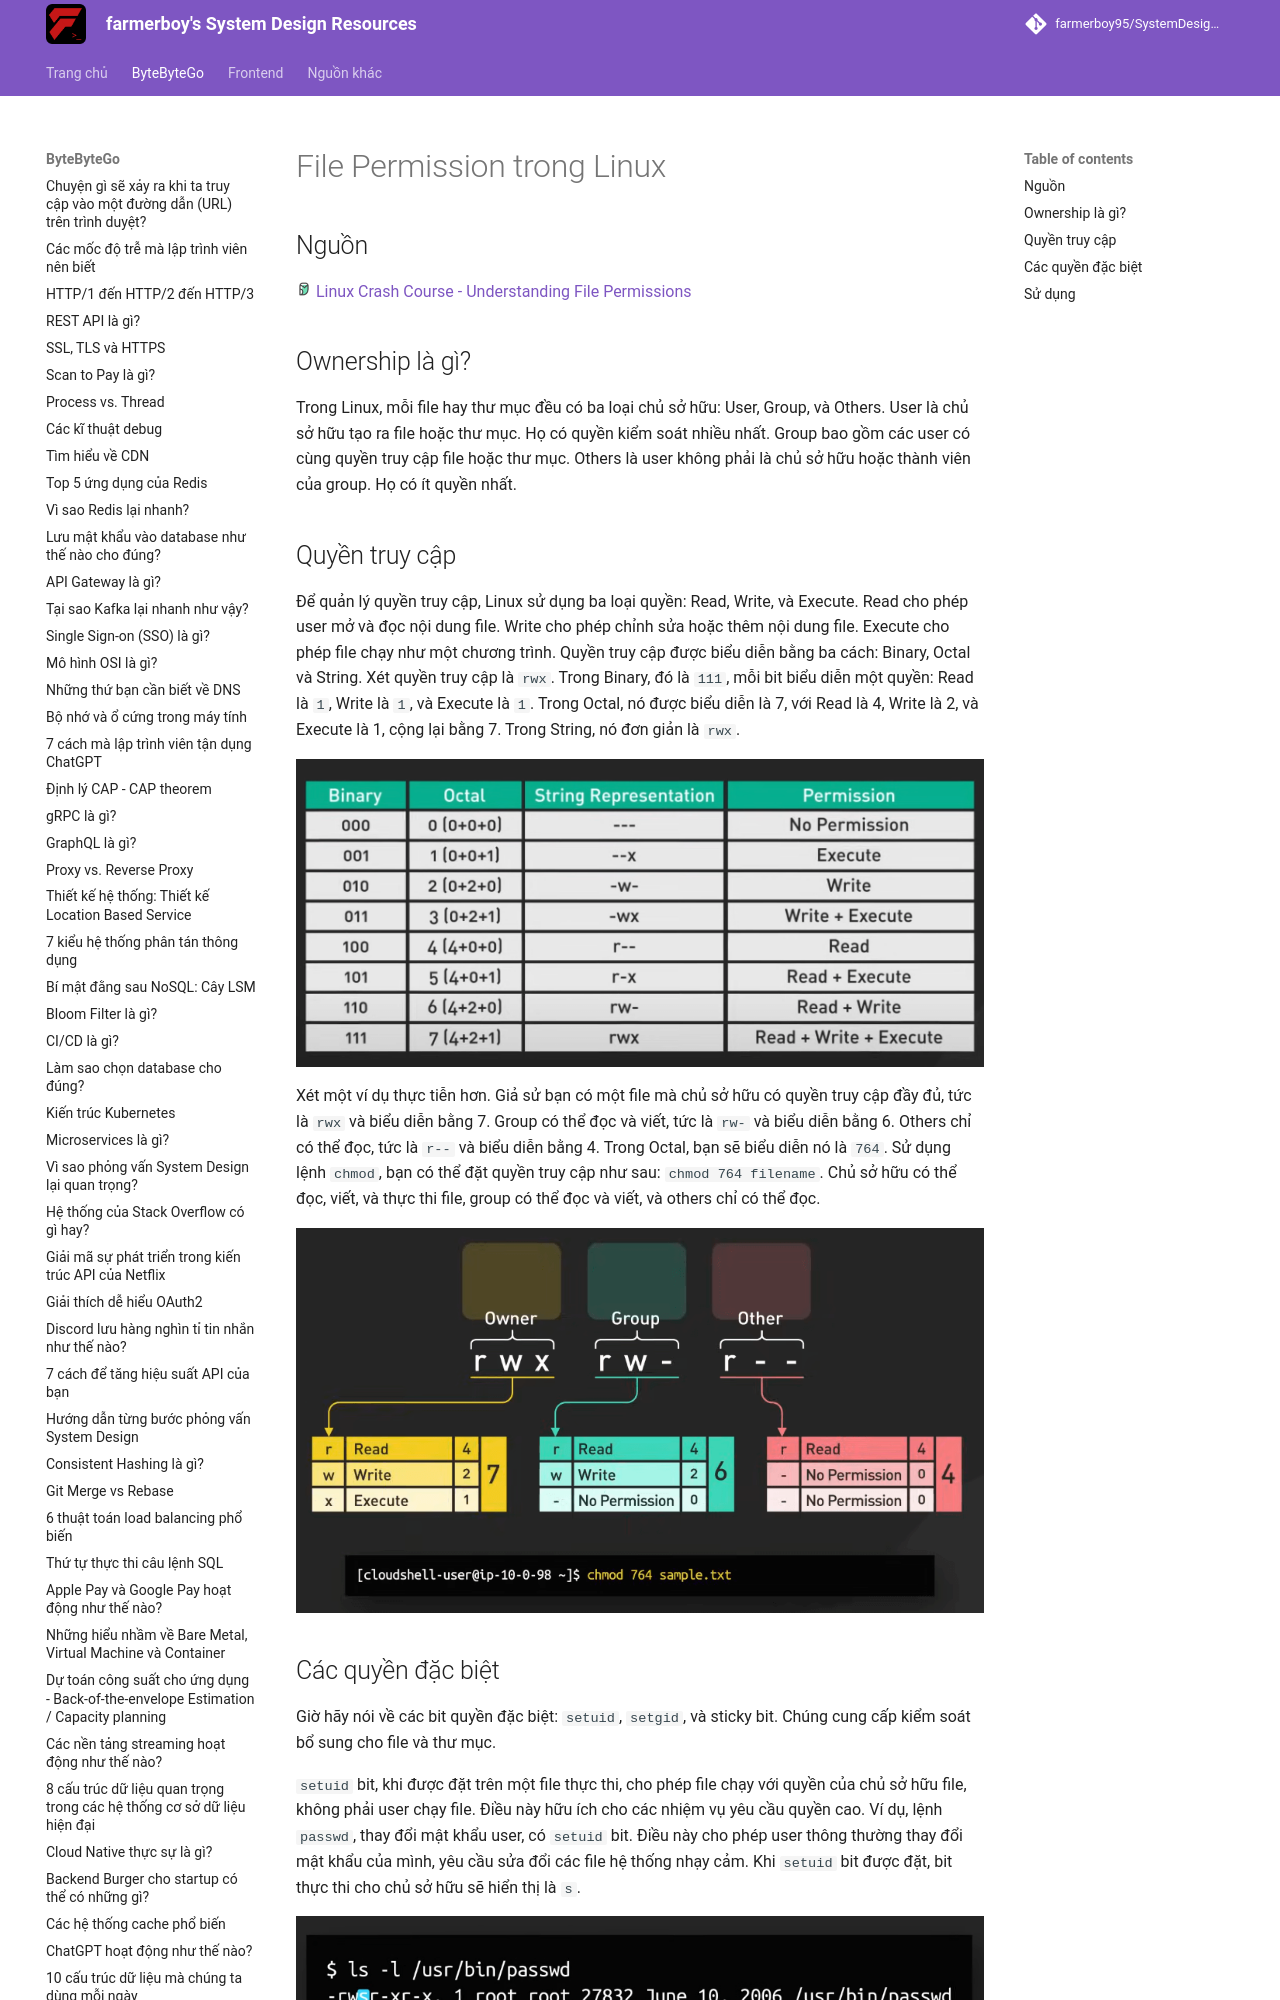

repository: farmerboy95/SystemDesignResources · page: ByteByteGo/linux-file-permissions/index.html · generator: mkdocs

# File Permission trong Linux

## Nguồn

<img src="../../assets/images/bytebytego.png" width="16" height="16"/> [Linux Crash Course - Understanding File Permissions](https://www.youtube.com/watch?v=4N4Q576i3zA)

## Ownership là gì?

Trong Linux, mỗi file hay thư mục đều có ba loại chủ sở hữu: User, Group, và Others. User là chủ sở hữu tạo ra file hoặc thư mục. Họ có quyền kiểm soát nhiều nhất. Group bao gồm các user có cùng quyền truy cập file hoặc thư mục. Others là user không phải là chủ sở hữu hoặc thành viên của group. Họ có ít quyền nhất.

## Quyền truy cập

Để quản lý quyền truy cập, Linux sử dụng ba loại quyền: Read, Write, và Execute. Read cho phép user mở và đọc nội dung file. Write cho phép chỉnh sửa hoặc thêm nội dung file. Execute cho phép file chạy như một chương trình. Quyền truy cập được biểu diễn bằng ba cách: Binary, Octal và String. Xét quyền truy cập là `rwx`. Trong Binary, đó là `111`, mỗi bit biểu diễn một quyền: Read là `1`, Write là `1`, và Execute là `1`. Trong Octal, nó được biểu diễn là 7, với Read là 4, Write là 2, và Execute là 1, cộng lại bằng 7. Trong String, nó đơn giản là `rwx`.

![](../assets/ByteByteGo/linux-file-permissions/figure1.png){:class="centered-img"}

Xét một ví dụ thực tiễn hơn. Giả sử bạn có một file mà chủ sở hữu có quyền truy cập đầy đủ, tức là `rwx` và biểu diễn bằng 7. Group có thể đọc và viết, tức là `rw-` và biểu diễn bằng 6. Others chỉ có thể đọc, tức là `r--` và biểu diễn bằng 4. Trong Octal, bạn sẽ biểu diễn nó là `764`. Sử dụng lệnh `chmod`, bạn có thể đặt quyền truy cập như sau: `chmod 764 filename`. Chủ sở hữu có thể đọc, viết, và thực thi file, group có thể đọc và viết, và others chỉ có thể đọc. 

![](../assets/ByteByteGo/linux-file-permissions/figure2.png){:class="centered-img"}
